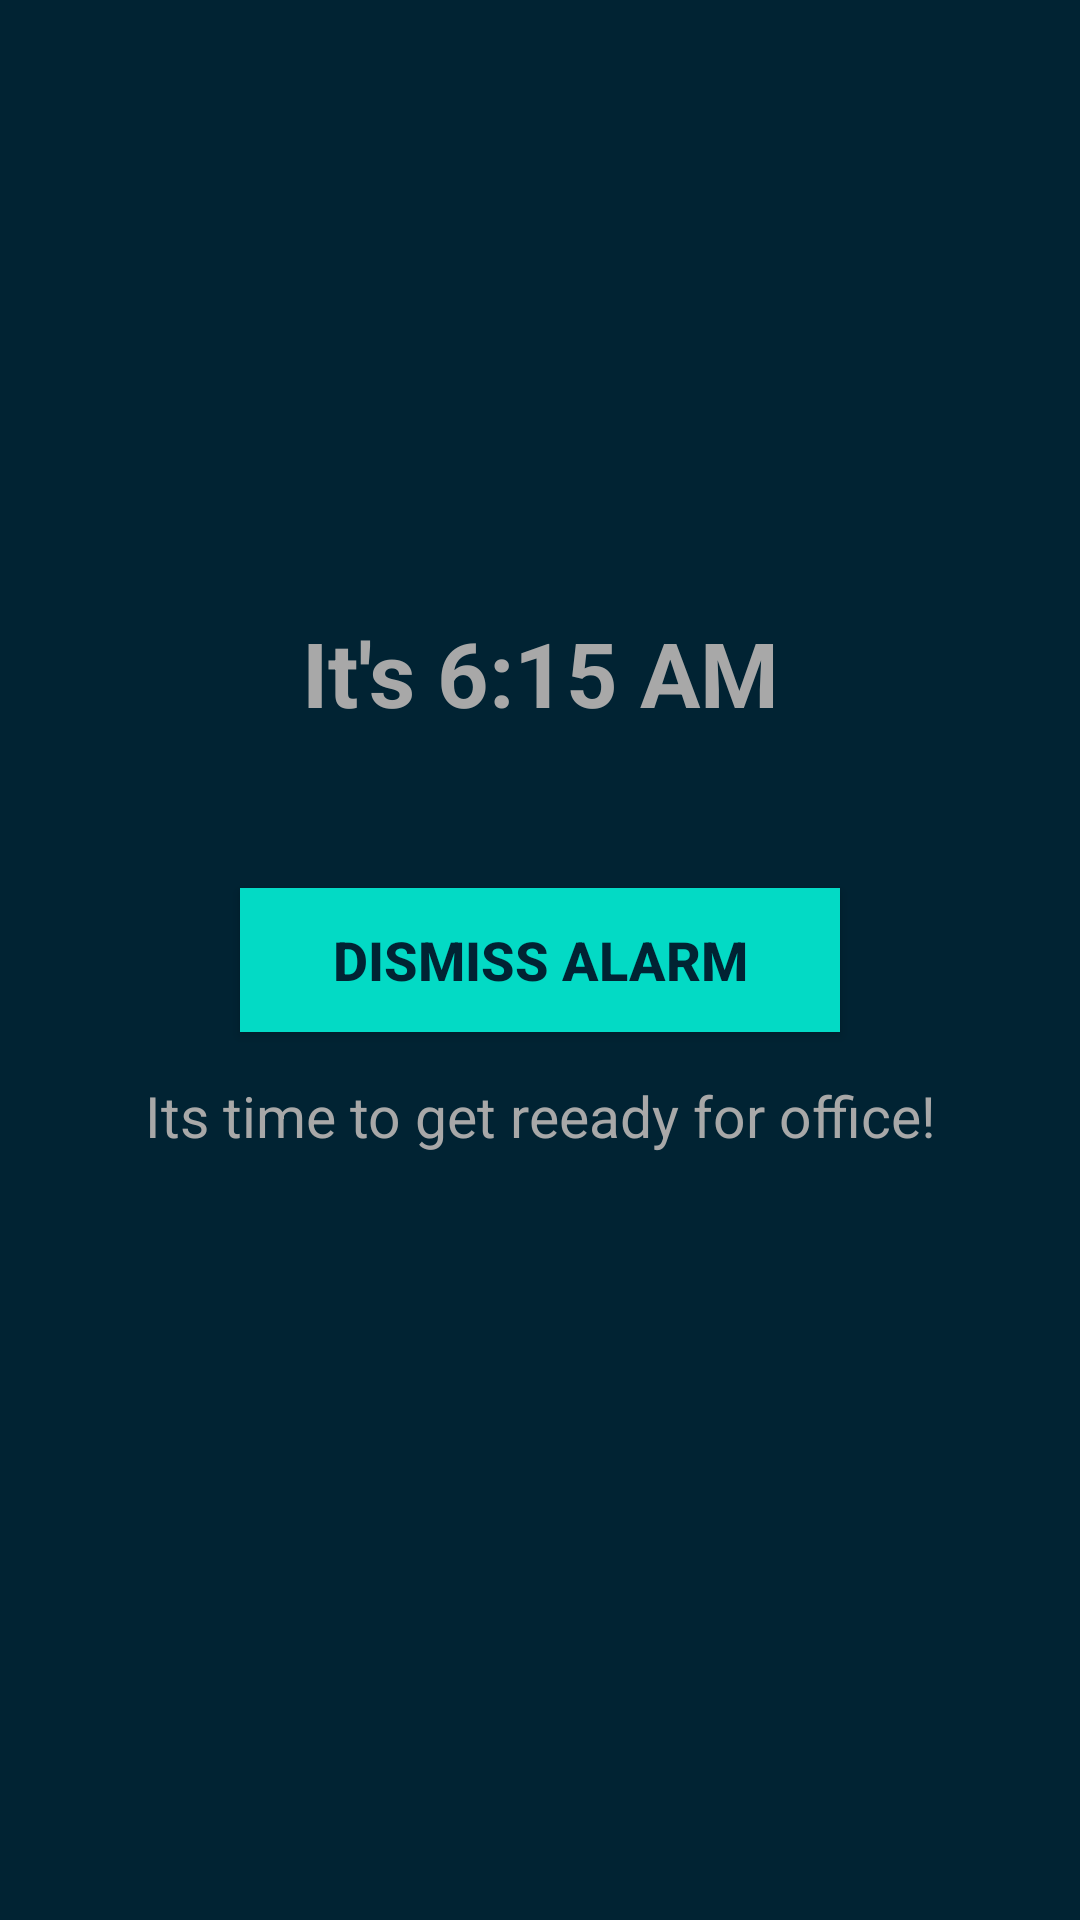

This screen was rendered from an Android layout file. Write that file and the resources it references.
<!-- AndroidManifest.xml: application theme NoActionBar -->
<!-- res/layout/dismiss_alarm_view.xml -->
<?xml version="1.0" encoding="utf-8"?>
<RelativeLayout
    xmlns:android="http://schemas.android.com/apk/res/android" android:layout_width="match_parent"
    android:layout_height="match_parent"
    android:background="@color/customPrimary"
    android:id="@+id/dismiss_view_layout">

    <TextView
        android:layout_width="wrap_content"
        android:layout_height="wrap_content"
        android:layout_alignParentTop="true"
        android:id="@+id/time_current"
        android:layout_centerHorizontal="true"
        android:layout_marginTop="204dp"
        android:gravity="center_horizontal"
        android:text="It's 6:15 AM"
        android:textColor="@color/grey_shade"
        android:textSize="30dp"
        android:textStyle="bold" />

    <Button
        android:layout_width="200dp"
        android:layout_height="wrap_content"
        android:id="@+id/dismiss_button"
        android:background="@color/colorAccent"
        android:text="DISMISS ALARM"
        android:textSize="18dp"
        android:textStyle="bold"
        android:textColor="@color/customPrimary"
        android:layout_centerInParent="true"/>

    <TextView
        android:layout_width="match_parent"
        android:layout_height="wrap_content"
        android:id="@+id/alarm_label_message"
        android:text="@string/alarm_label_text_message"
        android:layout_below="@id/dismiss_button"
        android:textColor="@color/grey_shade"
        android:textSize="19dp"
        android:layout_margin="15dp"
        android:gravity="center_horizontal"/>

</RelativeLayout>
<!-- resources referenced by this layout -->
<resources>
  <color name="colorAccent">#03DAC5</color>
  <color name="customPrimary">#012333</color>
  <color name="grey_shade">#a8a8a8</color>
  <string name="alarm_label_text_message">Its time to get reeady for office!</string>
  <style name="NoActionBar" parent="Theme.AppCompat.Light.NoActionBar">
          <item name="windowActionBar">false</item>
          <item name="windowNoTitle">true</item>
      </style>
</resources>
